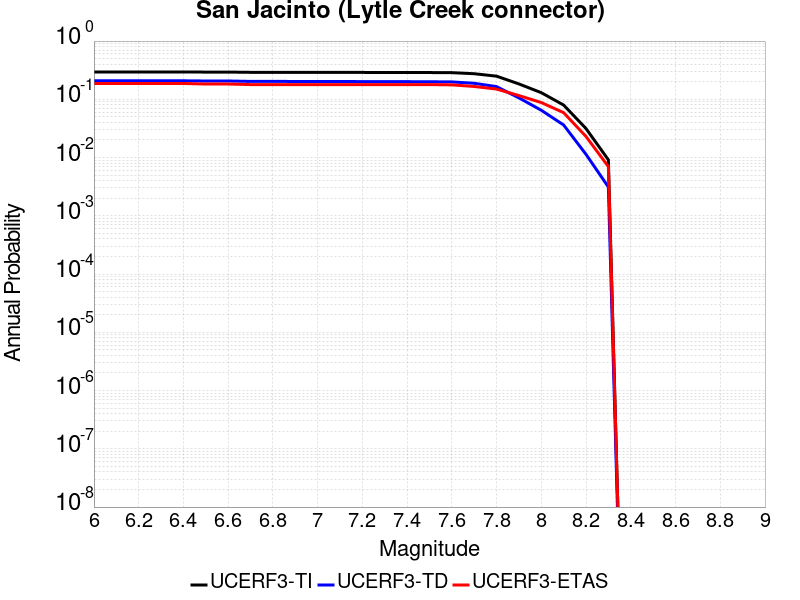

Data behind this chart, as committed beside it:
Magnitude, UCERF3-TI Prob, UCERF3-TD Prob, UCERF3-ETAS Prob
6.0, 0.2948, 0.208, 0.187
6.1, 0.2948, 0.208, 0.187
6.2, 0.2948, 0.208, 0.187
6.3, 0.2948, 0.208, 0.187
6.4, 0.2948, 0.208, 0.187
6.5, 0.2934, 0.2064, 0.183
6.6, 0.2934, 0.2064, 0.183
6.7, 0.2906, 0.2031, 0.179
6.8, 0.2904, 0.2029, 0.179
6.9, 0.2902, 0.2026, 0.179
7.0, 0.29, 0.2023, 0.179
7.1, 0.2898, 0.202, 0.179
7.2, 0.2894, 0.2016, 0.179
7.3, 0.289, 0.2012, 0.179
7.4, 0.2886, 0.2008, 0.179
7.5, 0.288, 0.2002, 0.179
7.6, 0.2868, 0.1989, 0.177
7.7, 0.2751, 0.1885, 0.166
7.8, 0.2496, 0.1653, 0.15
7.9, 0.1837, 0.1058, 0.116
8.0, 0.13, 0.0649, 0.088
8.1, 0.07967, 0.03623, 0.059
8.2, 0.03148, 0.01136, 0.023
8.3, 0.009156, 0.003122, 0.007
